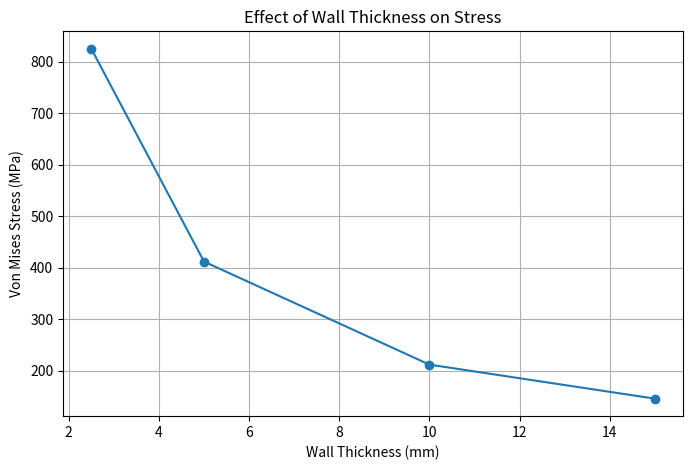

Source code (Python):
import matplotlib.pyplot as plt

thickness = [2.5, 5, 10, 15]
stress = [825.4, 411.7, 211.5, 145.4]

plt.figure(figsize=(8,5))
plt.plot(thickness, stress, marker='o')

plt.xlabel('Wall Thickness (mm)')
plt.ylabel('Von Mises Stress (MPa)')
plt.title('Effect of Wall Thickness on Stress')

plt.grid(True)

plt.savefig('stress_vs_thickness.png', dpi=300)

plt.show()
